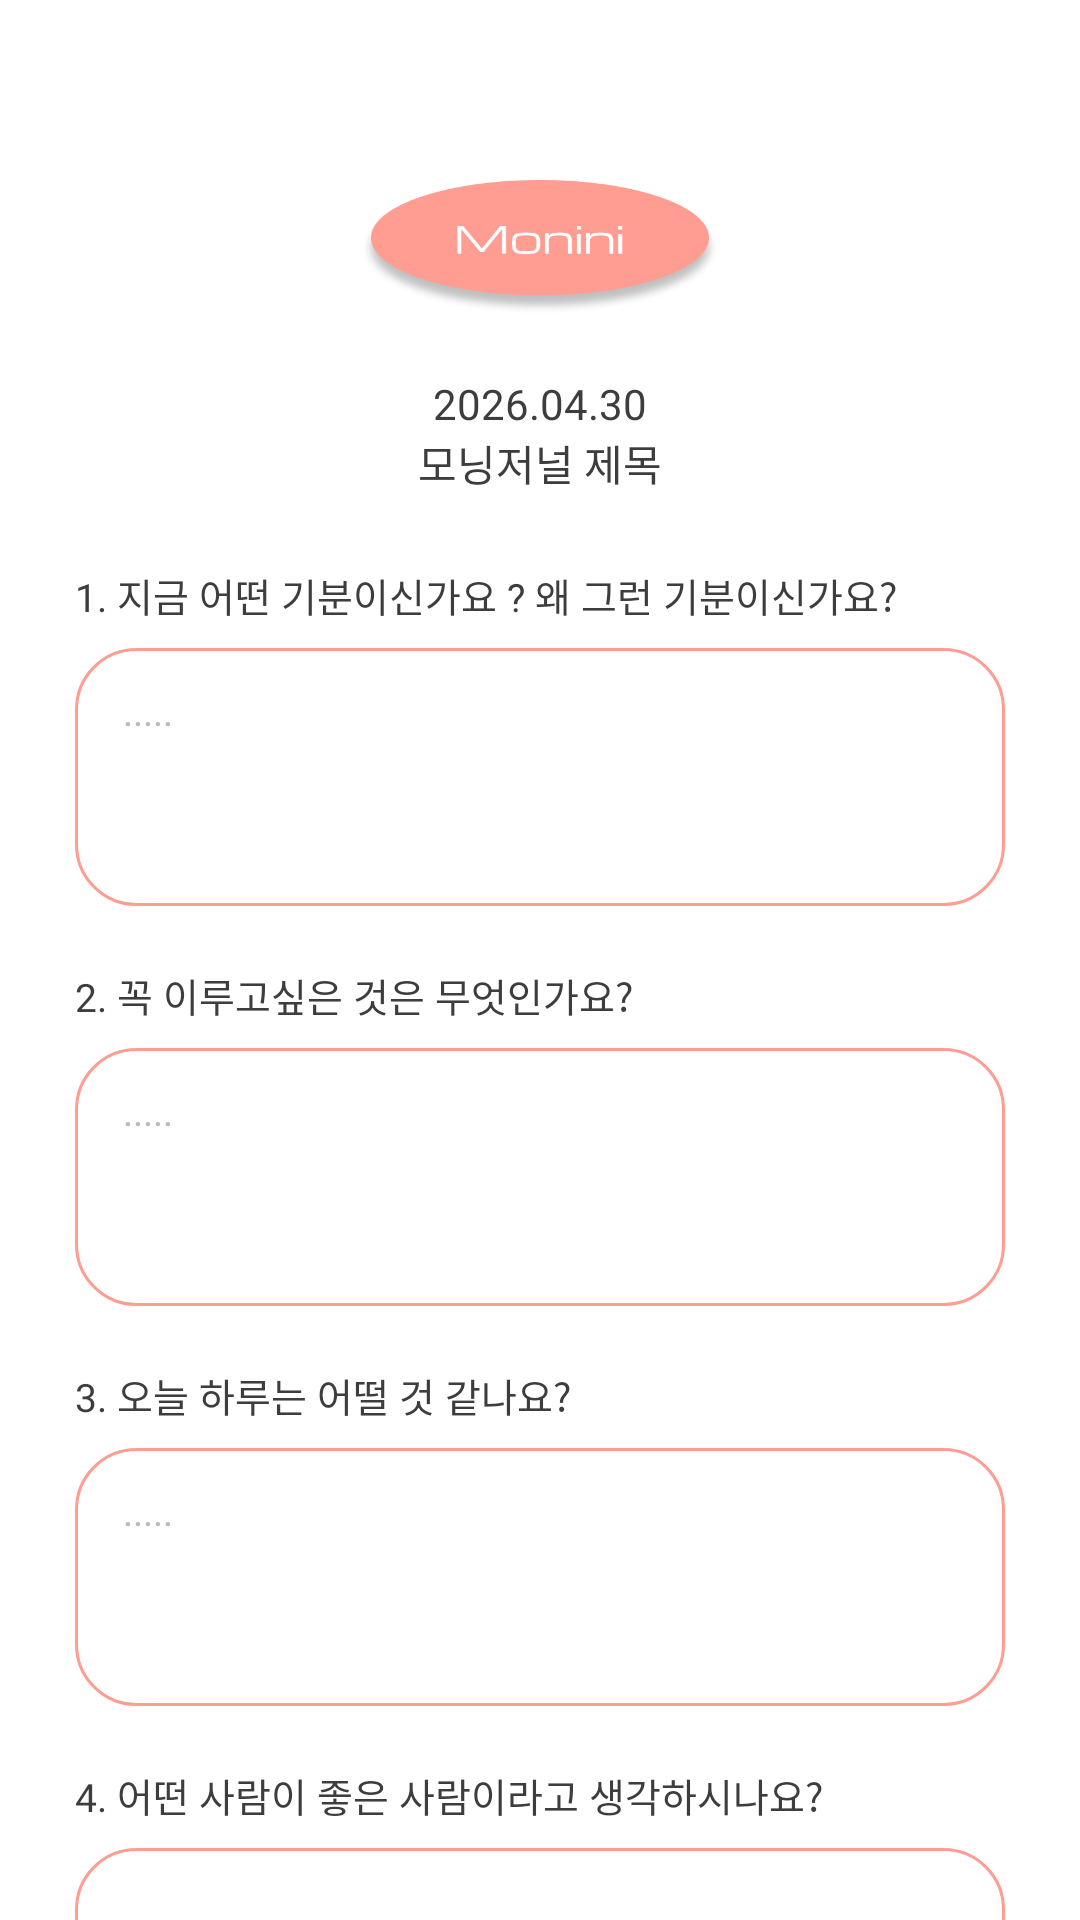

Write the Android layout XML for this screen, with the resource values it uses.
<!-- AndroidManifest.xml: application theme Theme.RealMonini -->
<!-- res/layout/fragment_write_journal.xml -->
<?xml version="1.0" encoding="utf-8"?>
<androidx.core.widget.NestedScrollView
    xmlns:android="http://schemas.android.com/apk/res/android"
    xmlns:app="http://schemas.android.com/apk/res-auto"
    android:layout_width="match_parent"
    android:layout_height="match_parent">

    <androidx.constraintlayout.widget.ConstraintLayout
        android:layout_width="match_parent"
        android:layout_height="wrap_content"
        android:paddingLeft="25dp"
        android:paddingRight="25dp"
        android:paddingTop="60dp"
        android:paddingBottom="20dp">

        
        <ImageView
            android:id="@+id/logo"
            android:layout_width="120dp"
            android:layout_height="45dp"
            android:src="@drawable/monini_logo"
            android:scaleType="fitXY"
            app:layout_constraintTop_toTopOf="parent"
            app:layout_constraintStart_toStartOf="parent"
            app:layout_constraintEnd_toEndOf="parent"/>

        
        <LinearLayout
            android:id="@+id/title_area"
            android:layout_width="match_parent"
            android:layout_height="wrap_content"
            android:orientation="vertical"
            android:gravity="center"
            android:layout_marginTop="20dp"
            app:layout_constraintTop_toBottomOf="@id/logo"
            app:layout_constraintStart_toStartOf="parent"
            app:layout_constraintEnd_toEndOf="parent">

            <TextView
                android:id="@+id/tv_date"
                android:layout_width="wrap_content"
                android:layout_height="wrap_content"
                android:text="2026.04.30"
                android:fontFamily="@font/gowun_batang"
                android:textSize="14sp"
                android:textColor="#3D3D3D"/>

            <TextView
                android:layout_width="wrap_content"
                android:layout_height="wrap_content"
                android:text="모닝저널 제목"
                android:fontFamily="@font/gowun_batang"
                android:textSize="14sp"
                android:textColor="#3D3D3D"/>
        </LinearLayout>

        
        <TextView
            android:id="@+id/q1"
            android:layout_width="match_parent"
            android:layout_height="wrap_content"
            android:text="1. 지금 어떤 기분이신가요 ? 왜 그런 기분이신가요?"
            android:fontFamily="@font/gowun_batang"
            android:textSize="13sp"
            android:textColor="#3D3D3D"
            android:layout_marginTop="24dp"
            app:layout_constraintTop_toBottomOf="@id/title_area"
            app:layout_constraintStart_toStartOf="parent"/>

        <EditText
            android:id="@+id/et_q1"
            android:layout_width="match_parent"
            android:layout_height="86dp"
            android:hint="....."
            android:fontFamily="@font/gowun_batang"
            android:textSize="13sp"
            android:textColor="#3D3D3D"
            android:textColorHint="#BBBBBB"
            android:background="@drawable/et_journal_border"
            android:paddingLeft="16dp"
            android:paddingRight="16dp"
            android:paddingTop="12dp"
            android:gravity="top"
            android:layout_marginTop="8dp"
            app:layout_constraintTop_toBottomOf="@id/q1"
            app:layout_constraintStart_toStartOf="parent"
            app:layout_constraintEnd_toEndOf="parent"/>

        
        <TextView
            android:id="@+id/q2"
            android:layout_width="match_parent"
            android:layout_height="wrap_content"
            android:text="2. 꼭 이루고싶은 것은 무엇인가요?"
            android:fontFamily="@font/gowun_batang"
            android:textSize="13sp"
            android:textColor="#3D3D3D"
            android:layout_marginTop="20dp"
            app:layout_constraintTop_toBottomOf="@id/et_q1"
            app:layout_constraintStart_toStartOf="parent"/>

        <EditText
            android:id="@+id/et_q2"
            android:layout_width="match_parent"
            android:layout_height="86dp"
            android:hint="....."
            android:fontFamily="@font/gowun_batang"
            android:textSize="13sp"
            android:textColor="#3D3D3D"
            android:textColorHint="#BBBBBB"
            android:background="@drawable/et_journal_border"
            android:paddingLeft="16dp"
            android:paddingRight="16dp"
            android:paddingTop="12dp"
            android:gravity="top"
            android:layout_marginTop="8dp"
            app:layout_constraintTop_toBottomOf="@id/q2"
            app:layout_constraintStart_toStartOf="parent"
            app:layout_constraintEnd_toEndOf="parent"/>

        
        <TextView
            android:id="@+id/q3"
            android:layout_width="match_parent"
            android:layout_height="wrap_content"
            android:text="3. 오늘 하루는 어떨 것 같나요?"
            android:fontFamily="@font/gowun_batang"
            android:textSize="13sp"
            android:textColor="#3D3D3D"
            android:layout_marginTop="20dp"
            app:layout_constraintTop_toBottomOf="@id/et_q2"
            app:layout_constraintStart_toStartOf="parent"/>

        <EditText
            android:id="@+id/et_q3"
            android:layout_width="match_parent"
            android:layout_height="86dp"
            android:hint="....."
            android:fontFamily="@font/gowun_batang"
            android:textSize="13sp"
            android:textColor="#3D3D3D"
            android:textColorHint="#BBBBBB"
            android:background="@drawable/et_journal_border"
            android:paddingLeft="16dp"
            android:paddingRight="16dp"
            android:paddingTop="12dp"
            android:gravity="top"
            android:layout_marginTop="8dp"
            app:layout_constraintTop_toBottomOf="@id/q3"
            app:layout_constraintStart_toStartOf="parent"
            app:layout_constraintEnd_toEndOf="parent"/>

        
        <TextView
            android:id="@+id/q4"
            android:layout_width="match_parent"
            android:layout_height="wrap_content"
            android:text="4. 어떤 사람이 좋은 사람이라고 생각하시나요?"
            android:fontFamily="@font/gowun_batang"
            android:textSize="13sp"
            android:textColor="#3D3D3D"
            android:layout_marginTop="20dp"
            app:layout_constraintTop_toBottomOf="@id/et_q3"
            app:layout_constraintStart_toStartOf="parent"/>

        <EditText
            android:id="@+id/et_q4"
            android:layout_width="match_parent"
            android:layout_height="86dp"
            android:hint="....."
            android:fontFamily="@font/gowun_batang"
            android:textSize="13sp"
            android:textColor="#3D3D3D"
            android:textColorHint="#BBBBBB"
            android:background="@drawable/et_journal_border"
            android:paddingLeft="16dp"
            android:paddingRight="16dp"
            android:paddingTop="12dp"
            android:gravity="top"
            android:layout_marginTop="8dp"
            app:layout_constraintTop_toBottomOf="@id/q4"
            app:layout_constraintStart_toStartOf="parent"
            app:layout_constraintEnd_toEndOf="parent"/>

        
        <TextView
            android:id="@+id/btn_done"
            android:layout_width="100dp"
            android:layout_height="37dp"
            android:text="Done"
            android:fontFamily="@font/michroma_regular"
            android:textColor="#FFFFFF"
            android:textSize="14sp"
            android:background="@drawable/btn_login"
            android:gravity="center"
            android:layout_marginTop="24dp"
            android:layout_marginBottom="20dp"
            app:layout_constraintTop_toBottomOf="@id/et_q4"
            app:layout_constraintStart_toStartOf="parent"
            app:layout_constraintEnd_toEndOf="parent"/>

    </androidx.constraintlayout.widget.ConstraintLayout>
</androidx.core.widget.NestedScrollView>
<!-- resources referenced by this layout -->
<resources>
  <!-- drawable btn_login (drawable) -->
  <?xml version="1.0" encoding="utf-8"?>
  <shape xmlns:android="http://schemas.android.com/apk/res/android"
      android:shape="rectangle">
      <corners android:radius="20dp"/>
      <solid android:color="#FF9D92"/>
  </shape>
  <!-- drawable et_journal_border (drawable) -->
  <?xml version="1.0" encoding="utf-8"?>
  <shape xmlns:android="http://schemas.android.com/apk/res/android"
      android:shape="rectangle">
      <corners android:radius="20dp"/>
      <stroke android:width="1dp" android:color="#FF9D92"/>
      <solid android:color="#FFFFFF"/>
  </shape>
  <!-- drawable monini_logo: png bitmap (drawable, 27709 bytes) -->
  <style name="Theme.RealMonini" parent="Base.Theme.RealMonini" />
  <style name="Base.Theme.RealMonini" parent="Theme.Material3.DayNight.NoActionBar">
          <item name="android:windowBackground">@drawable/background</item>
      </style>
</resources>
